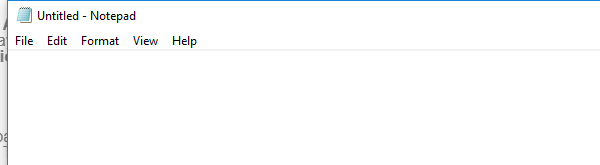
Task: Send DTE Reminder
Workflow: L2P1

Step 1: Open Application 'notepad.exe Untitled' on the element in window 'Untitled - Notepad' (notepad.exe)

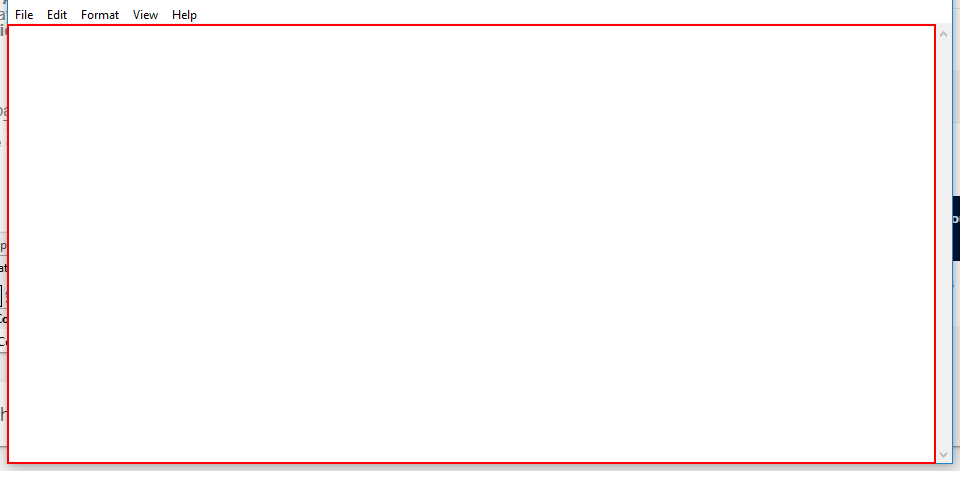
Step 2: type "Correct" into the editable text 'Text Editor'

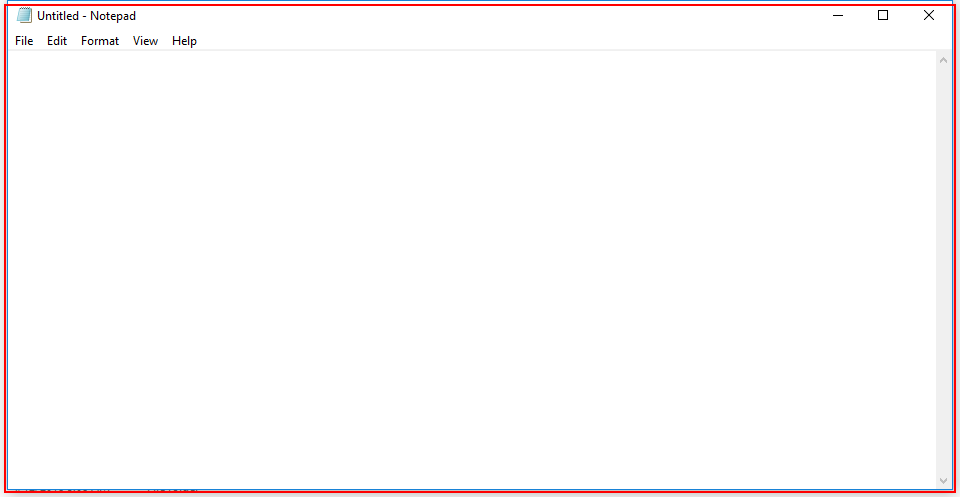
Step 3: Close Application 'notepad.exe Untitled' on the element in window 'Untitled - Notepad' (notepad.exe)

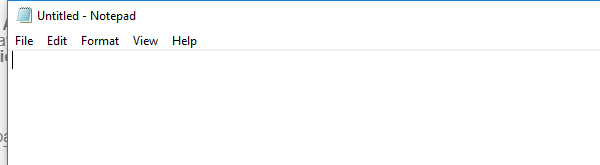
Step 4: Open Application 'notepad.exe Untitled' on the element in window 'Untitled - Notepad' (notepad.exe)

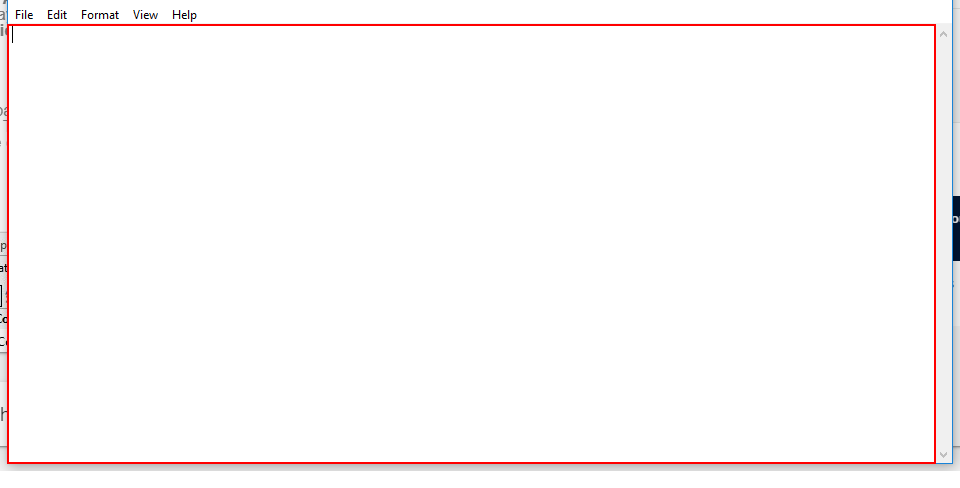
Step 5: type "Incorrect" into the editable text 'Text Editor'